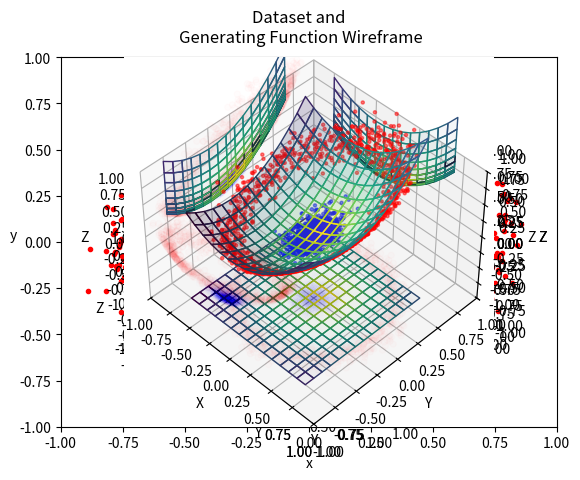

Reproduce this figure in Python.
# -*- coding: utf-8 -*-
"""
Created on Tue May 11 15:17:24 2021

@author: mark.chimes
"""

#%% Imports

import math 
import numpy as np
import matplotlib.pyplot as plt
from matplotlib import cm


#%% Display Limits
x_min, x_max = -1, 1 
y_min, y_max = -1, 1

x_min_zoom, x_max_zoom = -0.5, 0.5 
y_min_zoom, y_max_zoom = -0.5, 0.5

xlim = [x_min, x_max]
ylim = [y_min, y_max]

xlim_zoom = [x_min_zoom, x_max_zoom]
ylim_zoom = [y_min_zoom, y_max_zoom]

axlim = [-1, 1]
aylim = [-1, 1]
azlim = [-1, 1]

#%% Generate Flat Data

# Ring
Na = 1000
siga = 0.1
ellipse_width = 0.7
ellipse_height = 0.7
thetas = np.linspace(0, 2*math.pi, Na)

#generate deviations
devs = np.random.normal(0, siga, Na)
x_mults = ellipse_width*(np.ones(Na)+devs)
y_mults = ellipse_width*(np.ones(Na)+devs)

sax = x_mults*np.cos(thetas)
say = y_mults*np.sin(thetas)

# Disc
Nb = 1000
sigb = 0.1
mu_bx, mu_by, sigma_bx, sigma_by = 0, 0, sigb, sigb # mean and standard deviation
sbx = np.random.normal(mu_bx, sigma_bx, Nb)
sby = np.random.normal(mu_by, sigma_by, Nb)


#%% Plotting Functions

angles = [(45,45), (45,20), (45,0), (20,0), (0,0), \
          (0,-20), (0,-45), (20,-45), (45,-45)]
    
def standardFlatLimitsAndLabels(plt): 
    plt.xlim(xlim)
    plt.ylim(ylim)
    plt.xlabel('X')
    h = plt.ylabel('Y')
    h.set_rotation(0)    

def standardAxLimitsAndLabels(ax): 
    ax.set_xlim(axlim)
    ax.set_ylim(aylim)
    ax.set_zlim(azlim)
    ax.set_xlabel('X')
    ax.set_ylabel('Y')
    ax.set_zlabel('Z')
    
def x_reflect(angle): 
    if 90 < angle and angle <= 270:
        return 1
    if -270 <= angle and angle < -90:
        return 1
        return -1
    return -1

def y_reflect(angle): 
    if 0 <= angle and angle < 180:
        return -1
    if -360 <= angle and angle < -180:
        return -1
    return 1

def z_reflect(angle): 
    if 0 <= angle and angle < 180:
        return -1
    if -360 <= angle and angle < -180:
        return -1
    return 1
  

def standardFlatLimitsAndLabels(plt): 
    plt.xlim(xlim)
    plt.ylim(ylim)
    plt.xlabel('x')
    h = plt.ylabel('y')
    h.set_rotation(0)    


#%% Plot Flat Data

plt.suptitle('Base Data')
standardFlatLimitsAndLabels(plt)
plt.scatter(sax, say, marker='.', color='red')
plt.scatter(sbx, sby, marker='.', color='blue')
plt.show()


#%% Generate floating data

def generatingFunction(x, y): 
    return 0.5*x + x**2 + 0.5*y + y**2

gx = gy = np.arange(-0.75, 0.75, 0.1)
gX, gY = np.meshgrid(gx, gy)
gZ0 = np.zeros(gX.shape)
gz = np.array(np.ravel(generatingFunction(gX, gY)))
gZ = gz.reshape(gX.shape)

def predictionWireframeFloatAndPredictions(z, main_alph=0.2, proj_alph=0.05, v_angle=0, h_angle=0):
    Z = -np.sqrt(gX**2 + gY**2)
    norm = plt.Normalize(Z.min(), Z.max())
    colors = cm.viridis(norm(Z))
    rcount, ccount, _ = colors.shape
    
    def plot_surfy(ix, iy, iz, ialph): 
         ax.plot_surface(ix, iy, iz, facecolors=colors, rcount=rcount, ccount=ccount, alpha=ialph)
         
    plot_surfy(gX, gY, z, 0.2)
    plot_surfy(gX, gY, gZ0+z_reflect(v_angle), 0.05)
    plot_surfy(gX, y_reflect(h_angle), z, 0.05)
    plot_surfy(x_reflect(h_angle), gY, z, 0.05)

#%% Generate floating data

saz = generatingFunction(sax, say)
sbz = generatingFunction(sbx, sby)


def floatAndProjections(x,y,z, col='green', main_alph=0.8, proj_alph=0.08, v_angle=0, h_angle=0): 
    ax.scatter3D(x, y, z,  marker='.', color=col, alpha=main_alph)
    ax.scatter3D(x, y, z_reflect(v_angle),  color=col, alpha=proj_alph)
    ax.scatter3D(x, y_reflect(h_angle), z,  color=col, alpha=proj_alph)
    ax.scatter3D(x_reflect(h_angle), y, z,  color=col, alpha=proj_alph)

for a, b in angles: 
    # Plot the points with true surface.
    ax = plt.axes(projection='3d')
    plt.suptitle('Dataset and \n' + r'Generating Function Wireframe')
    standardAxLimitsAndLabels(ax)
    ax.view_init(a, b)
    # floatAndProjections(sx, sy, sz, 0.3, 0.03, a, b)
    predictionWireframeFloatAndPredictions(gZ, 0.05, 0.01, a, b)
    floatAndProjections(sax, say, saz, col='red', main_alph=0.5, proj_alph=0.01)
    floatAndProjections(sbx, sby, sbz, col='blue', main_alph=0.5, proj_alph=0.002)
    plt.show()
    






